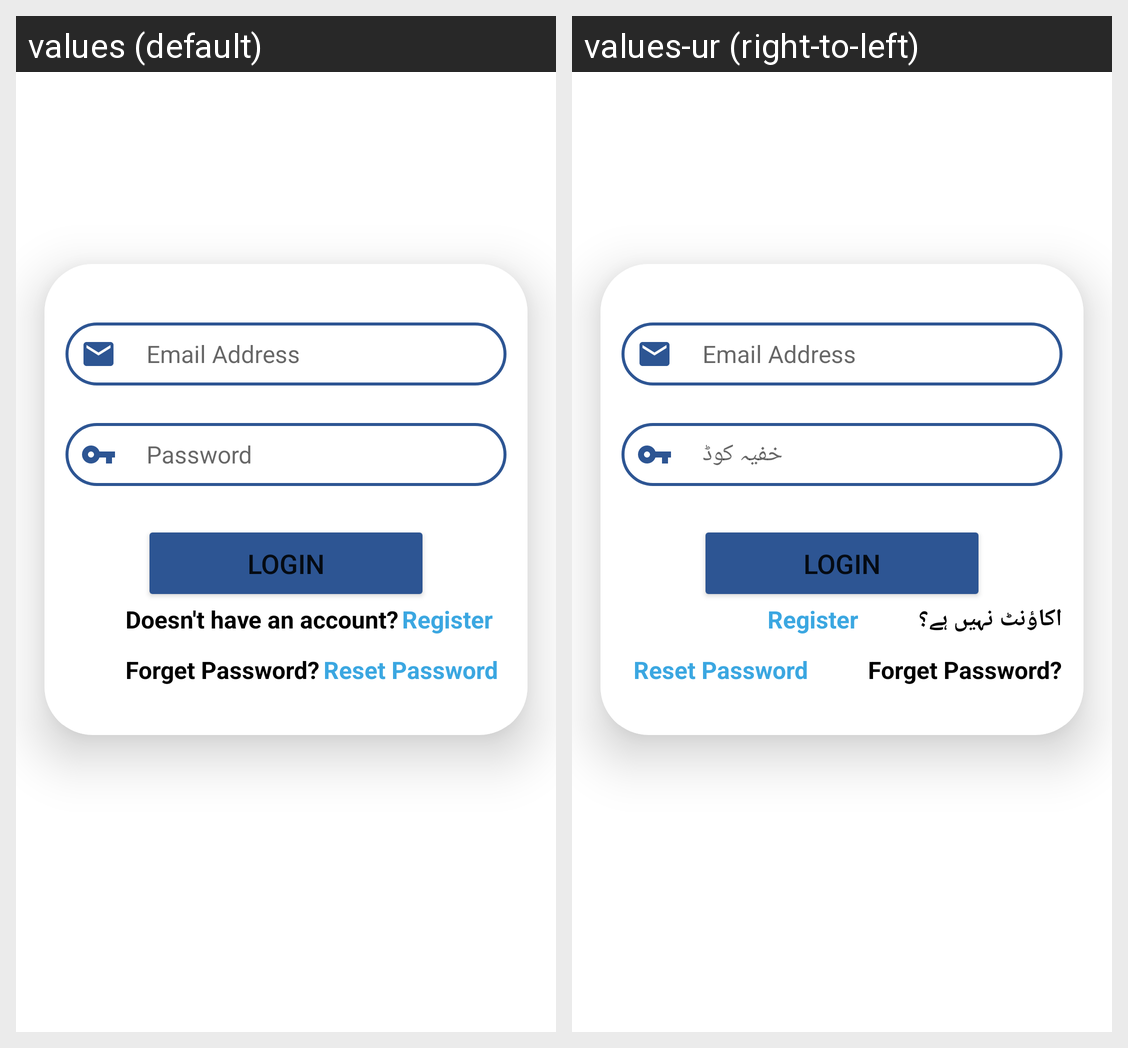

Strings drawn on this Android screen and how each of the app's shown locales translates them:
Android screen res/layout/activity_login_customer.xml rendered under 2 locales, left to right: values (default), values-ur (right-to-left). Device: Nexus 5 (rendered at 1080×1920; each locale shown at half size, 540×960, under a caption strip naming it); theme Theme.Map.
Strings drawn on this screen, with the default value and each locale's value (text and hints the layout hard-codes, and strings that could not be matched under every locale, appear in the picture but are not listed):

password
  values: Password
  values-ur: خفیہ کوڈ

doesn_t_have_an_account
  values: Doesn't have an account?
  values-ur: اکاؤنٹ نہیں ہے؟
